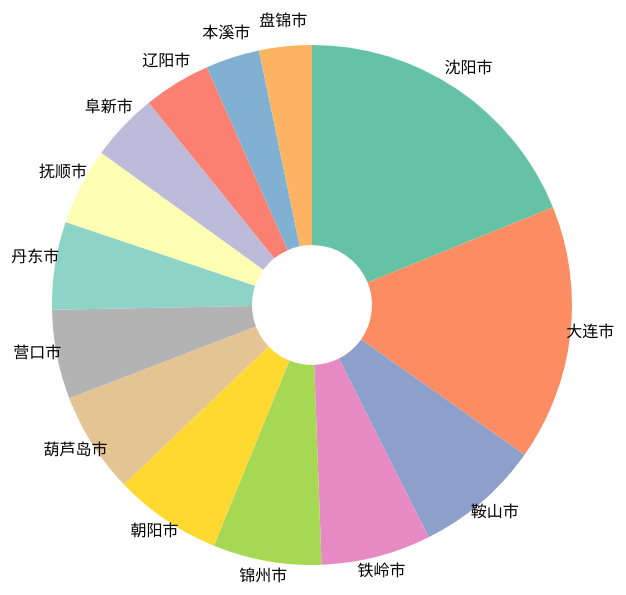
D3 v5 page, settled after 480 driven frames (8 s of simulated time); the page loaded 1 data file(s).


        const svg = d3.select('svg');
        const width = svg.attr('width');
        const height = svg.attr('height');

        d3.csv('liaoning.csv').then(data => {
            const pie = d3.pie().value(d => d.population);
            const arcData = pie(data);
            console.log(arcData);
            const path = d3.arc().innerRadius(60).outerRadius(260);
            const color = d3.scaleOrdinal()
            .domain(data.map(d => d.city))
            .range(d3.schemeSet2.concat(d3.schemeSet3));
            
            svg.selectAll('path').data(arcData).join('path')
            .attr('d', path)
            .attr('transform', `translate(${width / 2}, ${height / 2})`)
            .attr('fill', d => color(d.data.city));

            const arcOuter = d3.arc().innerRadius(280).outerRadius(280);
            svg.append('g').attr('transform', `translate(${width / 2}, ${height / 2})`)
            .selectAll('text').data(arcData).join('text')
            .attr('transform', d => `translate(${arcOuter.centroid(d)})`)
            .attr('text-anchor', 'middle')
            .text(d => d.data.city);
        });

    

### data: liaoning.csv
city, population
沈阳市, 829.4
大连市, 698.8
鞍山市, 344.0
铁岭市, 299.8
锦州市, 296.4
朝阳市, 295
葫芦岛市, 277.0
营口市, 243.8
丹东市, 239.5
抚顺市, 210.7
阜新市, 186.2
辽阳市, 183.7
本溪市, 147.6
盘锦市, 143.7